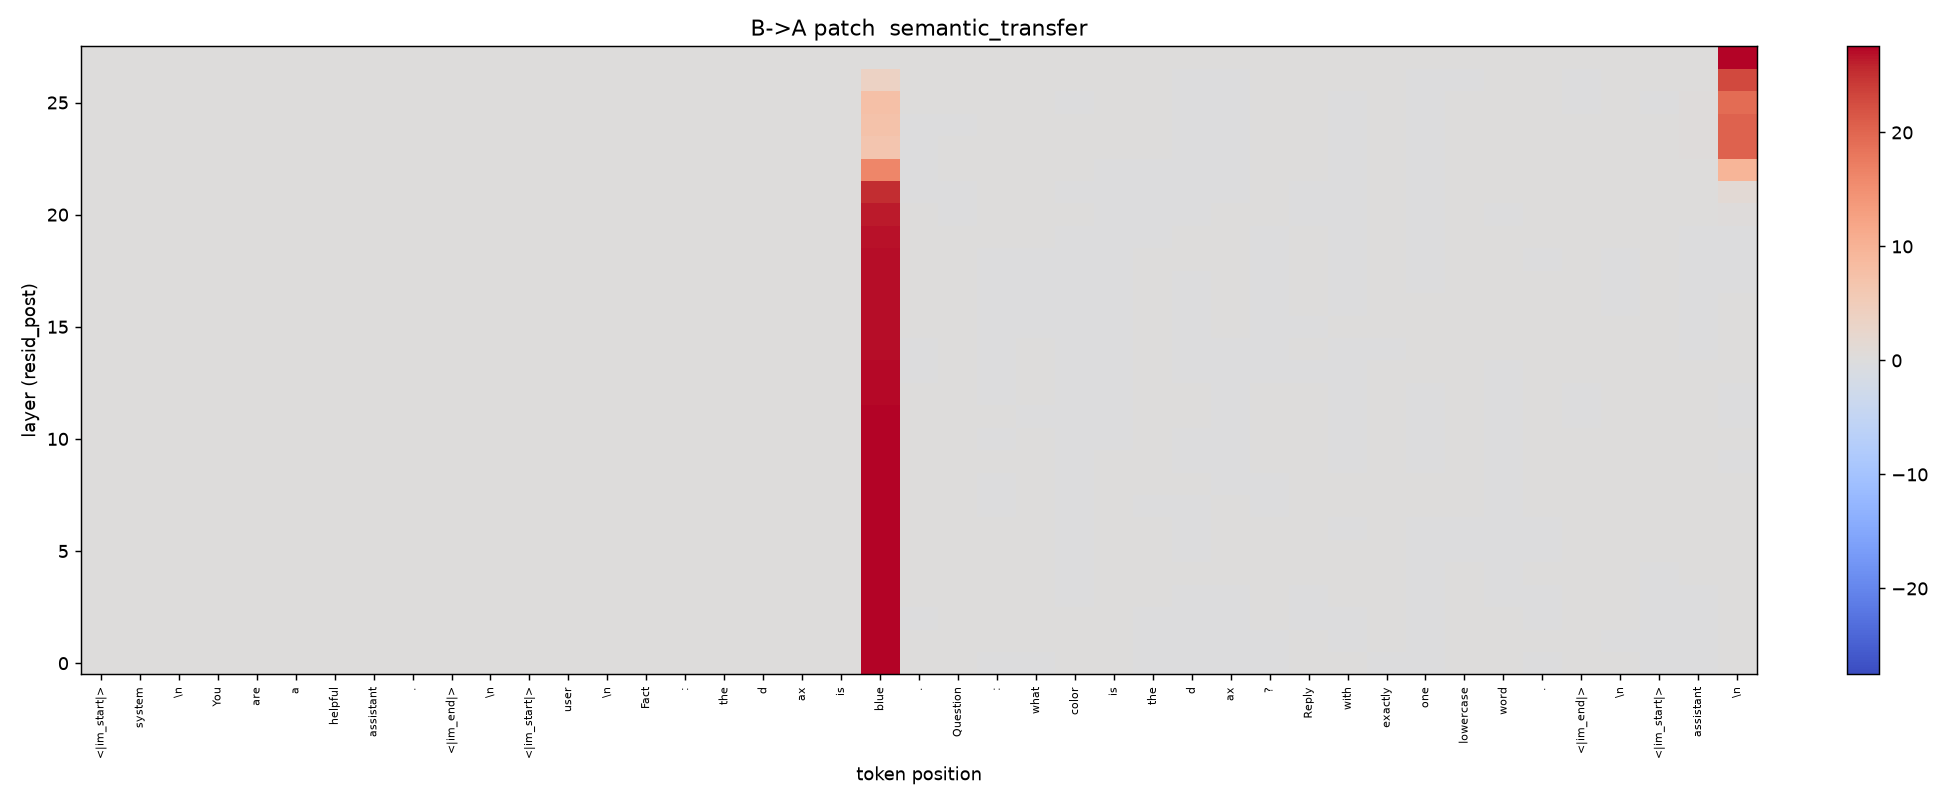

Values plotted in this chart, from the file beside it:
0.000000000000000000e+00, 0.000000000000000000e+00, 0.000000000000000000e+00, 0.000000000000000000e+00, 0.000000000000000000e+00, 0.000000000000000000e+00, 0.000000000000000000e+00, 0.000000000000000000e+00, 0.000000000000000000e+00, 0.000000000000000000e+00, 0.000000000000000000e+00, 0.000000000000000000e+00, 0.000000000000000000e+00, 0.000000000000000000e+00, 0.000000000000000000e+00, 0.000000000000000000e+00, 0.000000000000000000e+00, 0.000000000000000000e+00, 0.000000000000000000e+00, 0.000000000000000000e+00, 2.743364524841308594e+01, 5.496978759765625000e-03, 1.806259155273437500e-02, -1.166725158691406250e-02
0.000000000000000000e+00, 0.000000000000000000e+00, 0.000000000000000000e+00, 0.000000000000000000e+00, 0.000000000000000000e+00, 0.000000000000000000e+00, 0.000000000000000000e+00, 0.000000000000000000e+00, 0.000000000000000000e+00, 0.000000000000000000e+00, 0.000000000000000000e+00, 0.000000000000000000e+00, 0.000000000000000000e+00, 0.000000000000000000e+00, 0.000000000000000000e+00, 0.000000000000000000e+00, 0.000000000000000000e+00, 0.000000000000000000e+00, 0.000000000000000000e+00, 0.000000000000000000e+00, 2.742778396606445312e+01, 3.315734863281250000e-02, 7.200241088867187500e-03, 1.147079467773437500e-02
0.000000000000000000e+00, 0.000000000000000000e+00, 0.000000000000000000e+00, 0.000000000000000000e+00, 0.000000000000000000e+00, 0.000000000000000000e+00, 0.000000000000000000e+00, 0.000000000000000000e+00, 0.000000000000000000e+00, 0.000000000000000000e+00, 0.000000000000000000e+00, 0.000000000000000000e+00, 0.000000000000000000e+00, 0.000000000000000000e+00, 0.000000000000000000e+00, 0.000000000000000000e+00, 0.000000000000000000e+00, 0.000000000000000000e+00, 0.000000000000000000e+00, 0.000000000000000000e+00, 2.747179412841796875e+01, -3.219604492187500000e-03, 5.668640136718750000e-03, 2.748680114746093750e-02
0.000000000000000000e+00, 0.000000000000000000e+00, 0.000000000000000000e+00, 0.000000000000000000e+00, 0.000000000000000000e+00, 0.000000000000000000e+00, 0.000000000000000000e+00, 0.000000000000000000e+00, 0.000000000000000000e+00, 0.000000000000000000e+00, 0.000000000000000000e+00, 0.000000000000000000e+00, 0.000000000000000000e+00, 0.000000000000000000e+00, 0.000000000000000000e+00, 0.000000000000000000e+00, 0.000000000000000000e+00, 0.000000000000000000e+00, 0.000000000000000000e+00, 0.000000000000000000e+00, 2.746326446533203125e+01, 3.482818603515625000e-03, 9.483337402343750000e-03, 2.352905273437500000e-02
0.000000000000000000e+00, 0.000000000000000000e+00, 0.000000000000000000e+00, 0.000000000000000000e+00, 0.000000000000000000e+00, 0.000000000000000000e+00, 0.000000000000000000e+00, 0.000000000000000000e+00, 0.000000000000000000e+00, 0.000000000000000000e+00, 0.000000000000000000e+00, 0.000000000000000000e+00, 0.000000000000000000e+00, 0.000000000000000000e+00, 0.000000000000000000e+00, 0.000000000000000000e+00, 0.000000000000000000e+00, 0.000000000000000000e+00, 0.000000000000000000e+00, 0.000000000000000000e+00, 2.747870826721191406e+01, 2.391815185546875000e-03, 1.389122009277343750e-02, 1.824760437011718750e-02
0.000000000000000000e+00, 0.000000000000000000e+00, 0.000000000000000000e+00, 0.000000000000000000e+00, 0.000000000000000000e+00, 0.000000000000000000e+00, 0.000000000000000000e+00, 0.000000000000000000e+00, 0.000000000000000000e+00, 0.000000000000000000e+00, 0.000000000000000000e+00, 0.000000000000000000e+00, 0.000000000000000000e+00, 0.000000000000000000e+00, 0.000000000000000000e+00, 0.000000000000000000e+00, 0.000000000000000000e+00, 0.000000000000000000e+00, 0.000000000000000000e+00, 0.000000000000000000e+00, 2.741212463378906250e+01, 1.924324035644531250e-02, 8.949279785156250000e-03, 6.584167480468750000e-03
0.000000000000000000e+00, 0.000000000000000000e+00, 0.000000000000000000e+00, 0.000000000000000000e+00, 0.000000000000000000e+00, 0.000000000000000000e+00, 0.000000000000000000e+00, 0.000000000000000000e+00, 0.000000000000000000e+00, 0.000000000000000000e+00, 0.000000000000000000e+00, 0.000000000000000000e+00, 0.000000000000000000e+00, 0.000000000000000000e+00, 0.000000000000000000e+00, 0.000000000000000000e+00, 0.000000000000000000e+00, 0.000000000000000000e+00, 0.000000000000000000e+00, 0.000000000000000000e+00, 2.740840530395507812e+01, 3.997802734375000000e-02, 9.340286254882812500e-03, 6.237030029296875000e-04
0.000000000000000000e+00, 0.000000000000000000e+00, 0.000000000000000000e+00, 0.000000000000000000e+00, 0.000000000000000000e+00, 0.000000000000000000e+00, 0.000000000000000000e+00, 0.000000000000000000e+00, 0.000000000000000000e+00, 0.000000000000000000e+00, 0.000000000000000000e+00, 0.000000000000000000e+00, 0.000000000000000000e+00, 0.000000000000000000e+00, 0.000000000000000000e+00, 0.000000000000000000e+00, 0.000000000000000000e+00, 0.000000000000000000e+00, 0.000000000000000000e+00, 0.000000000000000000e+00, 2.748725891113281250e+01, 1.297130584716796875e-01, 4.613876342773437500e-03, -8.853912353515625000e-03
0.000000000000000000e+00, 0.000000000000000000e+00, 0.000000000000000000e+00, 0.000000000000000000e+00, 0.000000000000000000e+00, 0.000000000000000000e+00, 0.000000000000000000e+00, 0.000000000000000000e+00, 0.000000000000000000e+00, 0.000000000000000000e+00, 0.000000000000000000e+00, 0.000000000000000000e+00, 0.000000000000000000e+00, 0.000000000000000000e+00, 0.000000000000000000e+00, 0.000000000000000000e+00, 0.000000000000000000e+00, 0.000000000000000000e+00, 0.000000000000000000e+00, 0.000000000000000000e+00, 2.754235267639160156e+01, 1.497917175292968750e-01, 1.119041442871093750e-02, -7.263183593750000000e-03
0.000000000000000000e+00, 0.000000000000000000e+00, 0.000000000000000000e+00, 0.000000000000000000e+00, 0.000000000000000000e+00, 0.000000000000000000e+00, 0.000000000000000000e+00, 0.000000000000000000e+00, 0.000000000000000000e+00, 0.000000000000000000e+00, 0.000000000000000000e+00, 0.000000000000000000e+00, 0.000000000000000000e+00, 0.000000000000000000e+00, 0.000000000000000000e+00, 0.000000000000000000e+00, 0.000000000000000000e+00, 0.000000000000000000e+00, 0.000000000000000000e+00, 0.000000000000000000e+00, 2.746969985961914062e+01, 1.240863800048828125e-01, 8.157730102539062500e-03, 7.564544677734375000e-03
0.000000000000000000e+00, 0.000000000000000000e+00, 0.000000000000000000e+00, 0.000000000000000000e+00, 0.000000000000000000e+00, 0.000000000000000000e+00, 0.000000000000000000e+00, 0.000000000000000000e+00, 0.000000000000000000e+00, 0.000000000000000000e+00, 0.000000000000000000e+00, 0.000000000000000000e+00, 0.000000000000000000e+00, 0.000000000000000000e+00, 0.000000000000000000e+00, 0.000000000000000000e+00, 0.000000000000000000e+00, 0.000000000000000000e+00, 0.000000000000000000e+00, 0.000000000000000000e+00, 2.738659858703613281e+01, 2.954101562500000000e-02, 1.638793945312500000e-02, -3.618240356445312500e-03
0.000000000000000000e+00, 0.000000000000000000e+00, 0.000000000000000000e+00, 0.000000000000000000e+00, 0.000000000000000000e+00, 0.000000000000000000e+00, 0.000000000000000000e+00, 0.000000000000000000e+00, 0.000000000000000000e+00, 0.000000000000000000e+00, 0.000000000000000000e+00, 0.000000000000000000e+00, 0.000000000000000000e+00, 0.000000000000000000e+00, 0.000000000000000000e+00, 0.000000000000000000e+00, 0.000000000000000000e+00, 0.000000000000000000e+00, 0.000000000000000000e+00, 0.000000000000000000e+00, 2.744420623779296875e+01, 3.879165649414062500e-02, 2.640914916992187500e-02, 8.583068847656250000e-05
0.000000000000000000e+00, 0.000000000000000000e+00, 0.000000000000000000e+00, 0.000000000000000000e+00, 0.000000000000000000e+00, 0.000000000000000000e+00, 0.000000000000000000e+00, 0.000000000000000000e+00, 0.000000000000000000e+00, 0.000000000000000000e+00, 0.000000000000000000e+00, 0.000000000000000000e+00, 0.000000000000000000e+00, 0.000000000000000000e+00, 0.000000000000000000e+00, 0.000000000000000000e+00, 0.000000000000000000e+00, 0.000000000000000000e+00, 0.000000000000000000e+00, 0.000000000000000000e+00, 2.729471015930175781e+01, 1.842498779296875000e-03, 2.468490600585937500e-02, -1.128578186035156250e-02
0.000000000000000000e+00, 0.000000000000000000e+00, 0.000000000000000000e+00, 0.000000000000000000e+00, 0.000000000000000000e+00, 0.000000000000000000e+00, 0.000000000000000000e+00, 0.000000000000000000e+00, 0.000000000000000000e+00, 0.000000000000000000e+00, 0.000000000000000000e+00, 0.000000000000000000e+00, 0.000000000000000000e+00, 0.000000000000000000e+00, 0.000000000000000000e+00, 0.000000000000000000e+00, 0.000000000000000000e+00, 0.000000000000000000e+00, 0.000000000000000000e+00, 0.000000000000000000e+00, 2.711679267883300781e+01, -3.535652160644531250e-02, 5.709838867187500000e-02, -1.453018188476562500e-02
0.000000000000000000e+00, 0.000000000000000000e+00, 0.000000000000000000e+00, 0.000000000000000000e+00, 0.000000000000000000e+00, 0.000000000000000000e+00, 0.000000000000000000e+00, 0.000000000000000000e+00, 0.000000000000000000e+00, 0.000000000000000000e+00, 0.000000000000000000e+00, 0.000000000000000000e+00, 0.000000000000000000e+00, 0.000000000000000000e+00, 0.000000000000000000e+00, 0.000000000000000000e+00, 0.000000000000000000e+00, 0.000000000000000000e+00, 0.000000000000000000e+00, 0.000000000000000000e+00, 2.709552192687988281e+01, -3.915214538574218750e-02, 4.225540161132812500e-02, -3.170013427734375000e-03
0.000000000000000000e+00, 0.000000000000000000e+00, 0.000000000000000000e+00, 0.000000000000000000e+00, 0.000000000000000000e+00, 0.000000000000000000e+00, 0.000000000000000000e+00, 0.000000000000000000e+00, 0.000000000000000000e+00, 0.000000000000000000e+00, 0.000000000000000000e+00, 0.000000000000000000e+00, 0.000000000000000000e+00, 0.000000000000000000e+00, 0.000000000000000000e+00, 0.000000000000000000e+00, 0.000000000000000000e+00, 0.000000000000000000e+00, 0.000000000000000000e+00, 0.000000000000000000e+00, 2.704544830322265625e+01, 5.708694458007812500e-03, 1.835441589355468750e-02, -7.730484008789062500e-03
0.000000000000000000e+00, 0.000000000000000000e+00, 0.000000000000000000e+00, 0.000000000000000000e+00, 0.000000000000000000e+00, 0.000000000000000000e+00, 0.000000000000000000e+00, 0.000000000000000000e+00, 0.000000000000000000e+00, 0.000000000000000000e+00, 0.000000000000000000e+00, 0.000000000000000000e+00, 0.000000000000000000e+00, 0.000000000000000000e+00, 0.000000000000000000e+00, 0.000000000000000000e+00, 0.000000000000000000e+00, 0.000000000000000000e+00, 0.000000000000000000e+00, 0.000000000000000000e+00, 2.693388366699218750e+01, 6.307601928710937500e-03, 1.440238952636718750e-02, -2.504348754882812500e-03
0.000000000000000000e+00, 0.000000000000000000e+00, 0.000000000000000000e+00, 0.000000000000000000e+00, 0.000000000000000000e+00, 0.000000000000000000e+00, 0.000000000000000000e+00, 0.000000000000000000e+00, 0.000000000000000000e+00, 0.000000000000000000e+00, 0.000000000000000000e+00, 0.000000000000000000e+00, 0.000000000000000000e+00, 0.000000000000000000e+00, 0.000000000000000000e+00, 0.000000000000000000e+00, 0.000000000000000000e+00, 0.000000000000000000e+00, 0.000000000000000000e+00, 0.000000000000000000e+00, 2.692605781555175781e+01, 8.064270019531250000e-03, 1.344108581542968750e-02, -4.060745239257812500e-03
0.000000000000000000e+00, 0.000000000000000000e+00, 0.000000000000000000e+00, 0.000000000000000000e+00, 0.000000000000000000e+00, 0.000000000000000000e+00, 0.000000000000000000e+00, 0.000000000000000000e+00, 0.000000000000000000e+00, 0.000000000000000000e+00, 0.000000000000000000e+00, 0.000000000000000000e+00, 0.000000000000000000e+00, 0.000000000000000000e+00, 0.000000000000000000e+00, 0.000000000000000000e+00, 0.000000000000000000e+00, 0.000000000000000000e+00, 0.000000000000000000e+00, 0.000000000000000000e+00, 2.694226264953613281e+01, 1.524734497070312500e-02, 1.115417480468750000e-02, -1.914978027343750000e-03
0.000000000000000000e+00, 0.000000000000000000e+00, 0.000000000000000000e+00, 0.000000000000000000e+00, 0.000000000000000000e+00, 0.000000000000000000e+00, 0.000000000000000000e+00, 0.000000000000000000e+00, 0.000000000000000000e+00, 0.000000000000000000e+00, 0.000000000000000000e+00, 0.000000000000000000e+00, 0.000000000000000000e+00, 0.000000000000000000e+00, 0.000000000000000000e+00, 0.000000000000000000e+00, 0.000000000000000000e+00, 0.000000000000000000e+00, 0.000000000000000000e+00, 0.000000000000000000e+00, 2.686256980895996094e+01, 1.490020751953125000e-02, 6.210327148437500000e-03, 5.702972412109375000e-04
0.000000000000000000e+00, 0.000000000000000000e+00, 0.000000000000000000e+00, 0.000000000000000000e+00, 0.000000000000000000e+00, 0.000000000000000000e+00, 0.000000000000000000e+00, 0.000000000000000000e+00, 0.000000000000000000e+00, 0.000000000000000000e+00, 0.000000000000000000e+00, 0.000000000000000000e+00, 0.000000000000000000e+00, 0.000000000000000000e+00, 0.000000000000000000e+00, 0.000000000000000000e+00, 0.000000000000000000e+00, 0.000000000000000000e+00, 0.000000000000000000e+00, 0.000000000000000000e+00, 2.628637886047363281e+01, 2.513885498046875000e-03, -1.268386840820312500e-03, 5.321502685546875000e-04
0.000000000000000000e+00, 0.000000000000000000e+00, 0.000000000000000000e+00, 0.000000000000000000e+00, 0.000000000000000000e+00, 0.000000000000000000e+00, 0.000000000000000000e+00, 0.000000000000000000e+00, 0.000000000000000000e+00, 0.000000000000000000e+00, 0.000000000000000000e+00, 0.000000000000000000e+00, 0.000000000000000000e+00, 0.000000000000000000e+00, 0.000000000000000000e+00, 0.000000000000000000e+00, 0.000000000000000000e+00, 0.000000000000000000e+00, 0.000000000000000000e+00, 0.000000000000000000e+00, 2.539001464843750000e+01, -4.468917846679687500e-03, -7.629394531250000000e-05, 3.681182861328125000e-03
0.000000000000000000e+00, 0.000000000000000000e+00, 0.000000000000000000e+00, 0.000000000000000000e+00, 0.000000000000000000e+00, 0.000000000000000000e+00, 0.000000000000000000e+00, 0.000000000000000000e+00, 0.000000000000000000e+00, 0.000000000000000000e+00, 0.000000000000000000e+00, 0.000000000000000000e+00, 0.000000000000000000e+00, 0.000000000000000000e+00, 0.000000000000000000e+00, 0.000000000000000000e+00, 0.000000000000000000e+00, 0.000000000000000000e+00, 0.000000000000000000e+00, 0.000000000000000000e+00, 1.616648864746093750e+01, -4.959106445312500000e-03, 5.340576171875000000e-05, 2.534866333007812500e-03
0.000000000000000000e+00, 0.000000000000000000e+00, 0.000000000000000000e+00, 0.000000000000000000e+00, 0.000000000000000000e+00, 0.000000000000000000e+00, 0.000000000000000000e+00, 0.000000000000000000e+00, 0.000000000000000000e+00, 0.000000000000000000e+00, 0.000000000000000000e+00, 0.000000000000000000e+00, 0.000000000000000000e+00, 0.000000000000000000e+00, 0.000000000000000000e+00, 0.000000000000000000e+00, 0.000000000000000000e+00, 0.000000000000000000e+00, 0.000000000000000000e+00, 0.000000000000000000e+00, 6.510080337524414062e+00, -7.251739501953125000e-03, 5.741119384765625000e-04, 1.815795898437500000e-03
0.000000000000000000e+00, 0.000000000000000000e+00, 0.000000000000000000e+00, 0.000000000000000000e+00, 0.000000000000000000e+00, 0.000000000000000000e+00, 0.000000000000000000e+00, 0.000000000000000000e+00, 0.000000000000000000e+00, 0.000000000000000000e+00, 0.000000000000000000e+00, 0.000000000000000000e+00, 0.000000000000000000e+00, 0.000000000000000000e+00, 0.000000000000000000e+00, 0.000000000000000000e+00, 0.000000000000000000e+00, 0.000000000000000000e+00, 0.000000000000000000e+00, 0.000000000000000000e+00, 7.139469146728515625e+00, -1.008987426757812500e-03, -7.057189941406250000e-05, 2.487182617187500000e-03
0.000000000000000000e+00, 0.000000000000000000e+00, 0.000000000000000000e+00, 0.000000000000000000e+00, 0.000000000000000000e+00, 0.000000000000000000e+00, 0.000000000000000000e+00, 0.000000000000000000e+00, 0.000000000000000000e+00, 0.000000000000000000e+00, 0.000000000000000000e+00, 0.000000000000000000e+00, 0.000000000000000000e+00, 0.000000000000000000e+00, 0.000000000000000000e+00, 0.000000000000000000e+00, 0.000000000000000000e+00, 0.000000000000000000e+00, 0.000000000000000000e+00, 0.000000000000000000e+00, 7.547023773193359375e+00, 6.538391113281250000e-03, 3.757476806640625000e-04, 5.598068237304687500e-03
0.000000000000000000e+00, 0.000000000000000000e+00, 0.000000000000000000e+00, 0.000000000000000000e+00, 0.000000000000000000e+00, 0.000000000000000000e+00, 0.000000000000000000e+00, 0.000000000000000000e+00, 0.000000000000000000e+00, 0.000000000000000000e+00, 0.000000000000000000e+00, 0.000000000000000000e+00, 0.000000000000000000e+00, 0.000000000000000000e+00, 0.000000000000000000e+00, 0.000000000000000000e+00, 0.000000000000000000e+00, 0.000000000000000000e+00, 0.000000000000000000e+00, 0.000000000000000000e+00, 3.572633743286132812e+00, 6.776809692382812500e-03, 3.871917724609375000e-04, 7.045745849609375000e-03
0.000000000000000000e+00, 0.000000000000000000e+00, 0.000000000000000000e+00, 0.000000000000000000e+00, 0.000000000000000000e+00, 0.000000000000000000e+00, 0.000000000000000000e+00, 0.000000000000000000e+00, 0.000000000000000000e+00, 0.000000000000000000e+00, 0.000000000000000000e+00, 0.000000000000000000e+00, 0.000000000000000000e+00, 0.000000000000000000e+00, 0.000000000000000000e+00, 0.000000000000000000e+00, 0.000000000000000000e+00, 0.000000000000000000e+00, 0.000000000000000000e+00, 0.000000000000000000e+00, 0.000000000000000000e+00, 0.000000000000000000e+00, 0.000000000000000000e+00, 0.000000000000000000e+00
